Labelled photos from "dataset", an image-classification folder in eWingEye/CNN_Aspergillus. The possible labels are: Aspergillus flavus strain AI2, Aspergillus clavatus strain AI1, Aspergillus flavus strain AI1, Aspergillus fumigatus strain A293, Aspergillus nidulans strain TN02A7, Aspergillus niger strain AI1, Aspergillus terreus strain AI1.

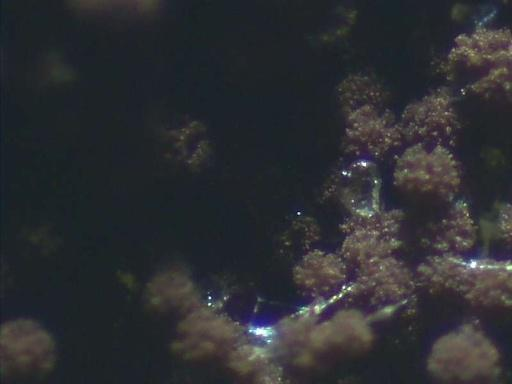
Label: Aspergillus niger strain AI1

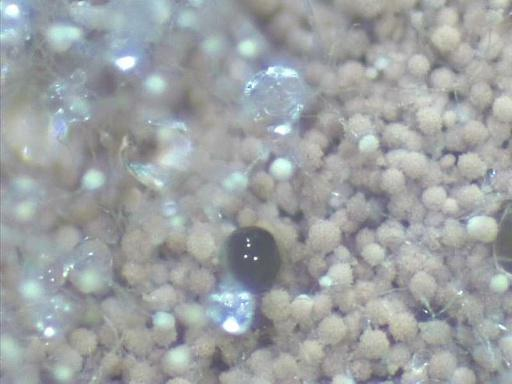
Label: Aspergillus terreus strain AI1

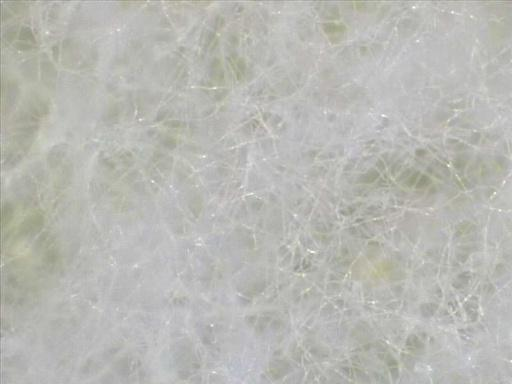
Label: Aspergillus flavus strain AI1

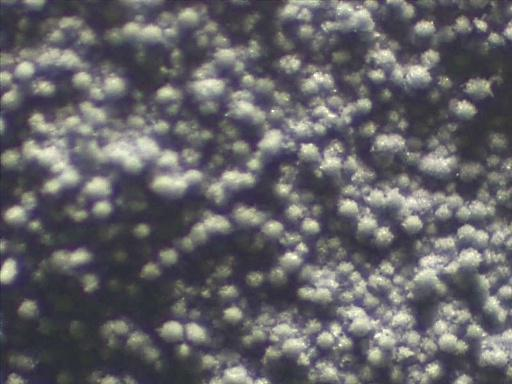
Label: Aspergillus fumigatus strain A293

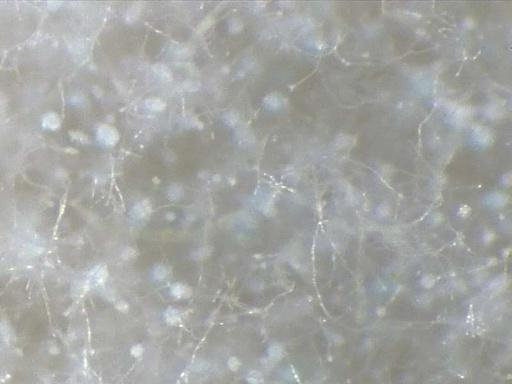
Label: Aspergillus clavatus strain AI1

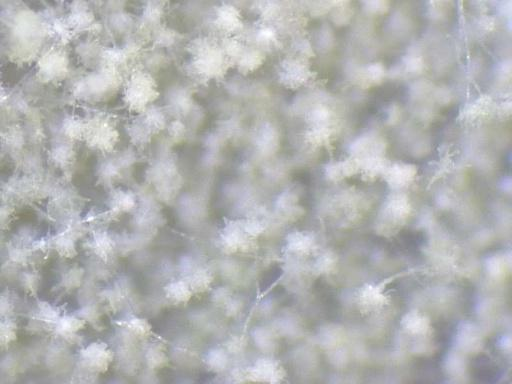
Label: Aspergillus flavus strain AI2
